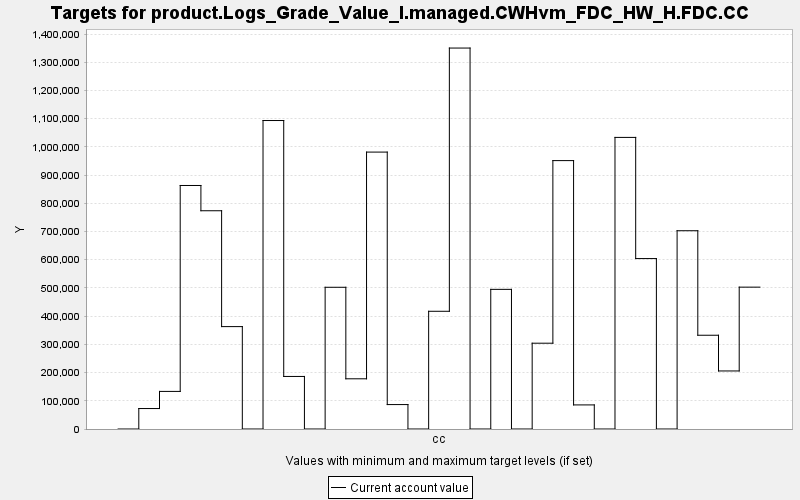

The table this chart was drawn from, first rows:
TARGET, PERIOD, YEAR, PERIODWIDTH, MINIMUM, MAXIMUM, MINWEIGHT, MAXWEIGHT, CURRENT, SUMMARY
product.Logs_Grade_Value_I.managed.CWHvm…, 0, 0, 10.0, 0.0, 10000, 1.0, 1.0, 0.0, 0.0
product.Logs_Grade_Value_I.managed.CWHvm…, 1, 10, 10.0, 0.0, 10000, 1.0, 1.0, 72528, 0.0
product.Logs_Grade_Value_I.managed.CWHvm…, 2, 20, 10.0, 0.0, 10000, 1.0, 1.0, 133254, 0.0
product.Logs_Grade_Value_I.managed.CWHvm…, 3, 30, 10.0, 0.0, 10000, 1.0, 1.0, 863188, 0.0
product.Logs_Grade_Value_I.managed.CWHvm…, 4, 40, 10.0, 0.0, 10000, 1.0, 1.0, 773639, 0.0
product.Logs_Grade_Value_I.managed.CWHvm…, 5, 50, 10.0, 0.0, 10000, 1.0, 1.0, 362962, 0.0
product.Logs_Grade_Value_I.managed.CWHvm…, 6, 60, 10.0, 0.0, 10000, 1.0, 1.0, 0.0, 0.0
product.Logs_Grade_Value_I.managed.CWHvm…, 7, 70, 10.0, 0.0, 10000, 1.0, 1.0, 1093439, 0.0
product.Logs_Grade_Value_I.managed.CWHvm…, 8, 80, 10.0, 0.0, 10000, 1.0, 1.0, 186278, 0.0
product.Logs_Grade_Value_I.managed.CWHvm…, 9, 90, 10.0, 0.0, 10000, 1.0, 1.0, 0.0, 0.0
product.Logs_Grade_Value_I.managed.CWHvm…, 10, 100, 10.0, 0.0, 10000, 1.0, 1.0, 502372, 0.0
product.Logs_Grade_Value_I.managed.CWHvm…, 11, 110, 10.0, 0.0, 10000, 1.0, 1.0, 177957, 0.0
product.Logs_Grade_Value_I.managed.CWHvm…, 12, 120, 10.0, 0.0, 10000, 1.0, 1.0, 981568, 0.0
product.Logs_Grade_Value_I.managed.CWHvm…, 13, 130, 10.0, 0.0, 10000, 1.0, 1.0, 86603, 0.0
product.Logs_Grade_Value_I.managed.CWHvm…, 14, 140, 10.0, 0.0, 10000, 1.0, 1.0, 0.0, 0.0
product.Logs_Grade_Value_I.managed.CWHvm…, 15, 150, 10.0, 0.0, 10000, 1.0, 1.0, 417281, 0.0
product.Logs_Grade_Value_I.managed.CWHvm…, 16, 160, 10.0, 0.0, 10000, 1.0, 1.0, 1350354, 0.0
product.Logs_Grade_Value_I.managed.CWHvm…, 17, 170, 10.0, 0.0, 10000, 1.0, 1.0, 0.0, 0.0
product.Logs_Grade_Value_I.managed.CWHvm…, 18, 180, 10.0, 0.0, 10000, 1.0, 1.0, 495017, 0.0
product.Logs_Grade_Value_I.managed.CWHvm…, 19, 190, 10.0, 0.0, 10000, 1.0, 1.0, 0.0, 0.0
product.Logs_Grade_Value_I.managed.CWHvm…, 20, 200, 10.0, 0.0, 10000, 1.0, 1.0, 304133, 0.0
product.Logs_Grade_Value_I.managed.CWHvm…, 21, 210, 10.0, 0.0, 10000, 1.0, 1.0, 951383, 0.0
product.Logs_Grade_Value_I.managed.CWHvm…, 22, 220, 10.0, 0.0, 10000, 1.0, 1.0, 85389, 0.0
product.Logs_Grade_Value_I.managed.CWHvm…, 23, 230, 10.0, 0.0, 10000, 1.0, 1.0, 0.0, 0.0
product.Logs_Grade_Value_I.managed.CWHvm…, 24, 240, 10.0, 0.0, 10000, 1.0, 1.0, 1033616, 0.0
product.Logs_Grade_Value_I.managed.CWHvm…, 25, 250, 10.0, 0.0, 10000, 1.0, 1.0, 604139, 0.0
product.Logs_Grade_Value_I.managed.CWHvm…, 26, 260, 10.0, 0.0, 10000, 1.0, 1.0, 0.0, 0.0
product.Logs_Grade_Value_I.managed.CWHvm…, 27, 270, 10.0, 0.0, 10000, 1.0, 1.0, 702807, 0.0
product.Logs_Grade_Value_I.managed.CWHvm…, 28, 280, 10.0, 0.0, 10000, 1.0, 1.0, 332355, 0.0
product.Logs_Grade_Value_I.managed.CWHvm…, 29, 290, 10.0, 0.0, 10000, 1.0, 1.0, 205757, 0.0
product.Logs_Grade_Value_I.managed.CWHvm…, 30, 300, 10.0, 0.0, 10000, 1.0, 1.0, 502839, 0.0
